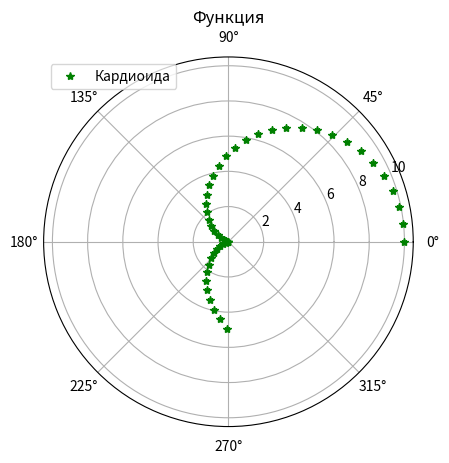

The script that saved this image:
import matplotlib.pyplot as plt
import matplotlib.transforms as mtransforms
from matplotlib.transforms import offset_copy 
import numpy as np

"""
Нарисовать звёздочками зелёного цвета график кардиоиды в полярной системе координат. 
Добавьте легенду с заголовком «Функция» и подписью «Кардиоида» в левый верхний угол.
Угол принадлежит промежутку от 0 до 3π/2, r = 2,5. 
Уравнение кардиоиды: ρ = 2*r*(1 + cosφ).
"""

def cardioids(phi):
    return 2 * r * (1 + np.cos(phi))

rads = np.arange(0, 3 * np.pi / 2, 0.1) # 3 * np.pi / 2
r = 2.5
arr = []
for radian in rads:
    radius = cardioids(radian)
    arr.append(radius)
plt.polar(rads, arr, '*', color='g')

plt.legend(['Кардиоида'], loc='upper left')
plt.title('Функция')
plt.show()
